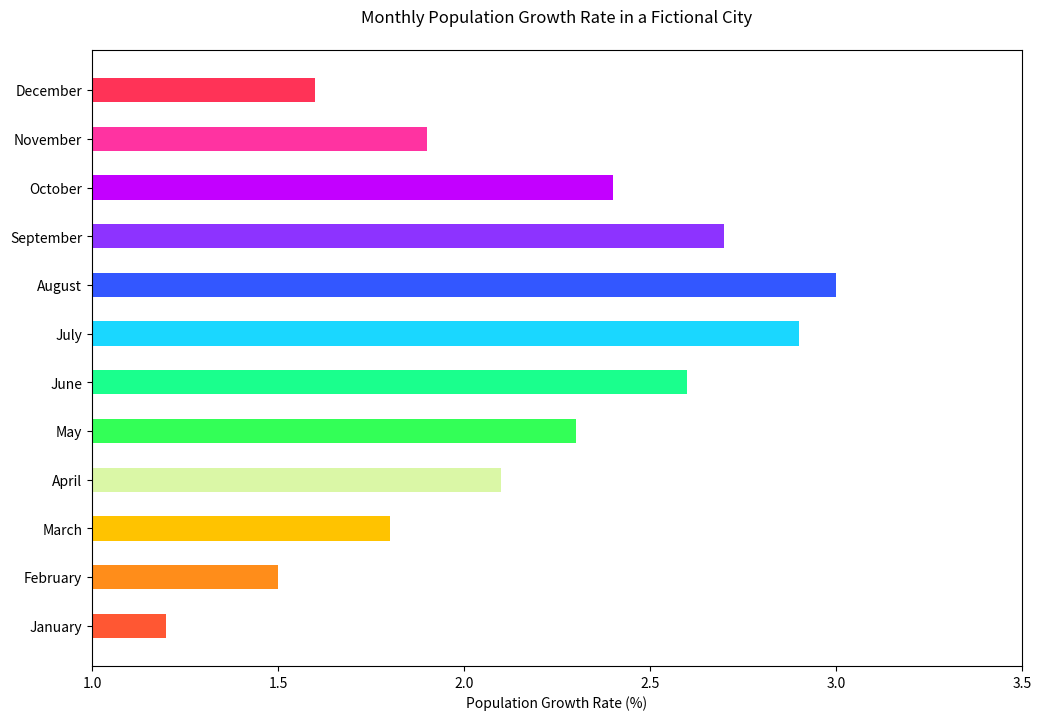

Recreate this plot in Python.

import matplotlib.pyplot as plt

# Data
months = [
    "January", "February", "March", "April",
    "May", "June", "July", "August",
    "September", "October", "November", "December"
]
population_growth_rate = [1.2, 1.5, 1.8, 2.1, 2.3, 2.6, 2.9, 3.0, 2.7, 2.4, 1.9, 1.6]

# Creating horizontal bar chart
fig, ax = plt.subplots(figsize=(12, 8))

ax.barh(months, population_growth_rate, color=[
    '#FF5733', '#FF8D1A', '#FFC300', '#DAF7A6',
    '#33FF57', '#1AFF8D', '#1AD7FF', '#3357FF',
    '#8D33FF', '#C300FF', '#FF33A1', '#FF3357'
], height=0.5)  # Change bar color and height

# Setting y-axis limit
ax.set_xlim(1, 3.5)  # Truncate y-axis to start from 1

# Adding labels and title
ax.set_xlabel('Population Growth Rate (%)')
ax.set_title('Monthly Population Growth Rate in a Fictional City', pad=20)

# Show the plot
plt.show()